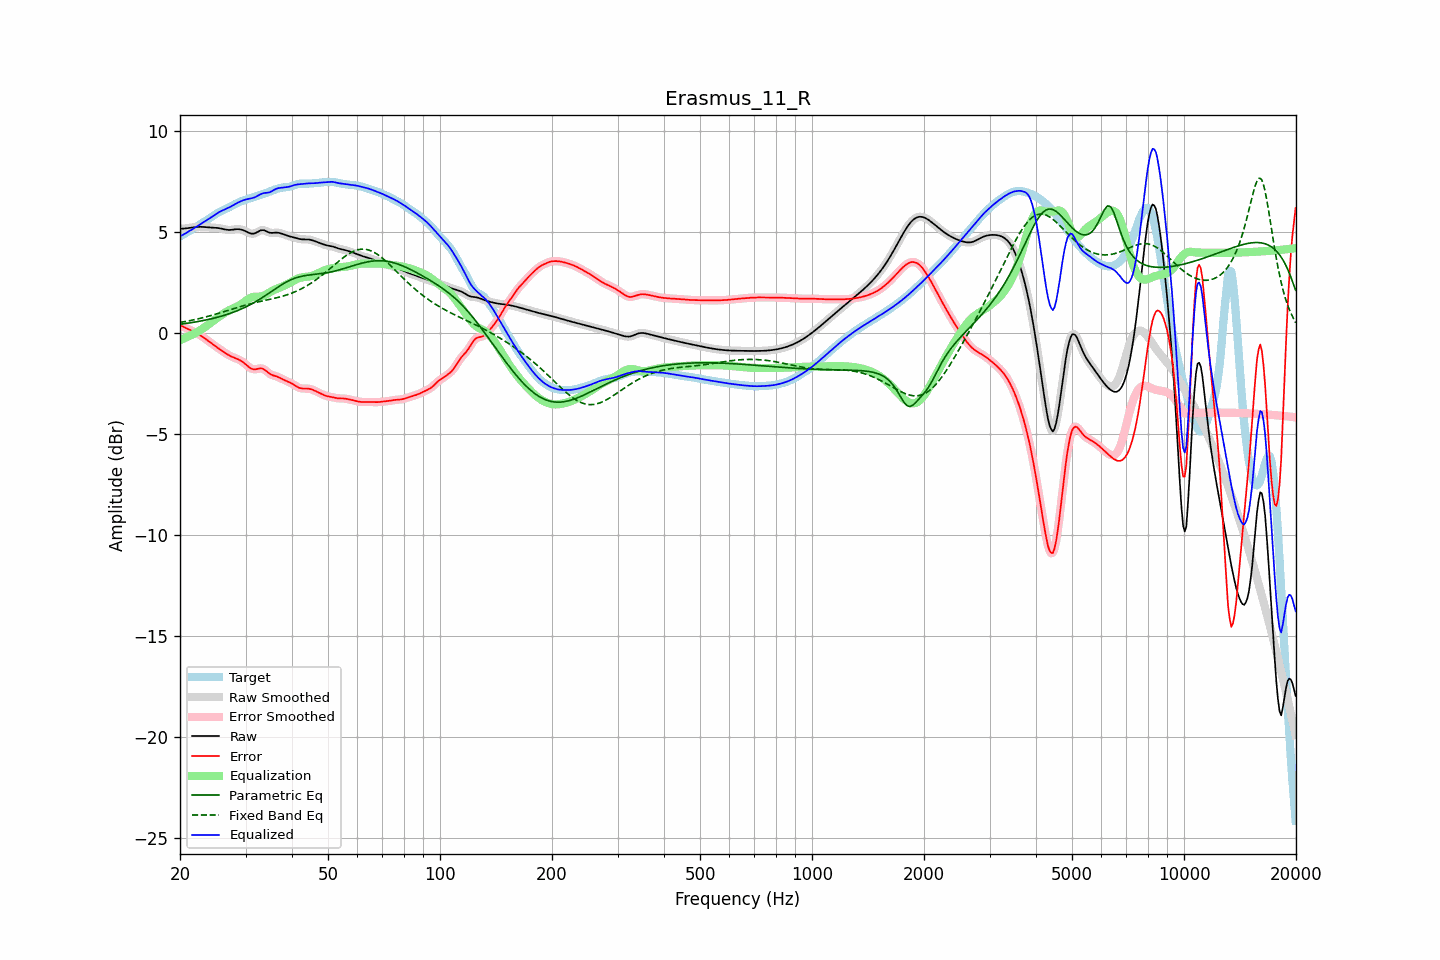

Data behind this chart, as committed beside it:
frequency, raw, error, smoothed, error_smoothed, equalization, parametric_eq, fixed_band_eq, equalized_raw, equalized_smoothed, target
20.00, 5.14, 0.37, 5.14, 0.37, -0.37, 0.42, 0.51, 4.77, 4.77, 4.77
20.20, 5.15, 0.34, 5.15, 0.34, -0.33, 0.43, 0.52, 4.81, 4.81, 4.81
20.40, 5.15, 0.30, 5.15, 0.30, -0.30, 0.44, 0.54, 4.85, 4.85, 4.85
20.61, 5.16, 0.26, 5.16, 0.26, -0.26, 0.45, 0.55, 4.90, 4.90, 4.90
20.81, 5.17, 0.22, 5.17, 0.22, -0.23, 0.46, 0.57, 4.94, 4.94, 4.95
21.02, 5.18, 0.18, 5.18, 0.18, -0.19, 0.48, 0.58, 4.99, 4.99, 5.00
21.23, 5.19, 0.15, 5.19, 0.15, -0.15, 0.49, 0.60, 5.04, 5.04, 5.05
21.44, 5.20, 0.11, 5.20, 0.11, -0.11, 0.50, 0.61, 5.09, 5.09, 5.09
21.66, 5.21, 0.08, 5.21, 0.08, -0.08, 0.51, 0.63, 5.14, 5.14, 5.14
21.87, 5.22, 0.04, 5.22, 0.04, -0.04, 0.53, 0.65, 5.19, 5.19, 5.19
22.09, 5.23, -0.00, 5.23, -0.00, 0.01, 0.54, 0.67, 5.24, 5.24, 5.23
22.31, 5.24, -0.05, 5.24, -0.05, 0.05, 0.55, 0.68, 5.29, 5.29, 5.28
22.54, 5.24, -0.09, 5.24, -0.09, 0.10, 0.57, 0.70, 5.34, 5.34, 5.33
22.76, 5.24, -0.14, 5.24, -0.14, 0.15, 0.58, 0.72, 5.39, 5.39, 5.38
22.99, 5.24, -0.20, 5.24, -0.20, 0.20, 0.60, 0.74, 5.44, 5.43, 5.43
23.22, 5.23, -0.25, 5.23, -0.25, 0.25, 0.61, 0.76, 5.49, 5.48, 5.48
23.45, 5.22, -0.31, 5.22, -0.31, 0.31, 0.63, 0.78, 5.54, 5.54, 5.54
23.69, 5.22, -0.37, 5.22, -0.37, 0.37, 0.65, 0.80, 5.59, 5.59, 5.59
23.92, 5.21, -0.43, 5.21, -0.43, 0.43, 0.66, 0.82, 5.64, 5.64, 5.64
24.16, 5.20, -0.49, 5.21, -0.49, 0.49, 0.68, 0.85, 5.69, 5.69, 5.69
24.40, 5.20, -0.55, 5.20, -0.55, 0.55, 0.70, 0.87, 5.75, 5.75, 5.75
24.65, 5.20, -0.61, 5.20, -0.61, 0.60, 0.72, 0.89, 5.80, 5.80, 5.80
24.89, 5.19, -0.66, 5.19, -0.66, 0.66, 0.74, 0.91, 5.86, 5.86, 5.86
25.14, 5.19, -0.72, 5.19, -0.72, 0.72, 0.76, 0.94, 5.91, 5.91, 5.91
25.39, 5.18, -0.78, 5.18, -0.78, 0.78, 0.78, 0.96, 5.95, 5.95, 5.95
25.65, 5.16, -0.83, 5.16, -0.83, 0.83, 0.80, 0.99, 6.00, 6.00, 5.99
25.91, 5.15, -0.89, 5.15, -0.89, 0.89, 0.83, 1.01, 6.04, 6.03, 6.03
26.16, 5.13, -0.94, 5.13, -0.94, 0.94, 0.85, 1.04, 6.07, 6.07, 6.07
26.43, 5.11, -0.99, 5.11, -0.99, 0.99, 0.87, 1.06, 6.10, 6.10, 6.10
26.69, 5.10, -1.04, 5.10, -1.05, 1.04, 0.90, 1.09, 6.14, 6.14, 6.14
26.96, 5.09, -1.09, 5.09, -1.09, 1.09, 0.93, 1.11, 6.18, 6.18, 6.18
27.23, 5.09, -1.14, 5.09, -1.14, 1.13, 0.95, 1.14, 6.22, 6.22, 6.22
27.50, 5.09, -1.18, 5.09, -1.18, 1.17, 0.98, 1.16, 6.26, 6.26, 6.27
27.77, 5.10, -1.21, 5.10, -1.21, 1.21, 1.01, 1.18, 6.31, 6.31, 6.31
28.05, 5.11, -1.24, 5.11, -1.24, 1.24, 1.04, 1.21, 6.36, 6.35, 6.36
28.33, 5.12, -1.27, 5.12, -1.27, 1.28, 1.07, 1.23, 6.40, 6.40, 6.40
28.62, 5.13, -1.31, 5.12, -1.31, 1.31, 1.10, 1.26, 6.44, 6.44, 6.43
28.90, 5.12, -1.35, 5.12, -1.35, 1.36, 1.14, 1.28, 6.48, 6.48, 6.47
29.19, 5.10, -1.39, 5.11, -1.39, 1.41, 1.17, 1.31, 6.51, 6.51, 6.50
29.48, 5.08, -1.44, 5.08, -1.45, 1.46, 1.21, 1.33, 6.54, 6.54, 6.53
29.78, 5.05, -1.51, 5.05, -1.51, 1.52, 1.24, 1.35, 6.57, 6.57, 6.56
30.08, 5.01, -1.57, 5.01, -1.57, 1.58, 1.28, 1.37, 6.60, 6.59, 6.59
30.38, 4.98, -1.64, 4.97, -1.64, 1.64, 1.32, 1.40, 6.62, 6.61, 6.62
30.68, 4.94, -1.70, 4.94, -1.70, 1.69, 1.36, 1.42, 6.63, 6.63, 6.64
30.99, 4.91, -1.76, 4.91, -1.76, 1.73, 1.40, 1.44, 6.65, 6.65, 6.67
31.30, 4.90, -1.79, 4.90, -1.79, 1.76, 1.45, 1.46, 6.66, 6.66, 6.69
31.61, 4.91, -1.81, 4.91, -1.81, 1.78, 1.49, 1.48, 6.69, 6.69, 6.72
31.93, 4.93, -1.81, 4.94, -1.80, 1.78, 1.54, 1.50, 6.72, 6.72, 6.74
32.24, 4.98, -1.79, 4.98, -1.79, 1.78, 1.58, 1.51, 6.76, 6.76, 6.76
32.57, 5.02, -1.77, 5.02, -1.77, 1.79, 1.63, 1.53, 6.81, 6.81, 6.79
32.89, 5.06, -1.76, 5.06, -1.76, 1.79, 1.68, 1.55, 6.85, 6.85, 6.82
33.22, 5.08, -1.77, 5.08, -1.77, 1.81, 1.73, 1.57, 6.88, 6.88, 6.85
33.55, 5.08, -1.80, 5.07, -1.80, 1.83, 1.78, 1.58, 6.91, 6.90, 6.87
33.89, 5.05, -1.85, 5.05, -1.85, 1.87, 1.83, 1.60, 6.92, 6.92, 6.90
34.23, 5.01, -1.92, 5.01, -1.92, 1.91, 1.89, 1.62, 6.92, 6.92, 6.93
34.57, 4.97, -1.98, 4.98, -1.98, 1.96, 1.94, 1.64, 6.93, 6.94, 6.96
34.92, 4.95, -2.04, 4.95, -2.04, 2.01, 2.00, 1.65, 6.96, 6.96, 6.99
35.27, 4.94, -2.08, 4.94, -2.08, 2.06, 2.05, 1.67, 7.00, 7.00, 7.02
35.62, 4.94, -2.11, 4.94, -2.11, 2.10, 2.10, 1.69, 7.04, 7.04, 7.05
35.97, 4.95, -2.13, 4.95, -2.13, 2.14, 2.16, 1.71, 7.09, 7.09, 7.09
... 635 more rows
